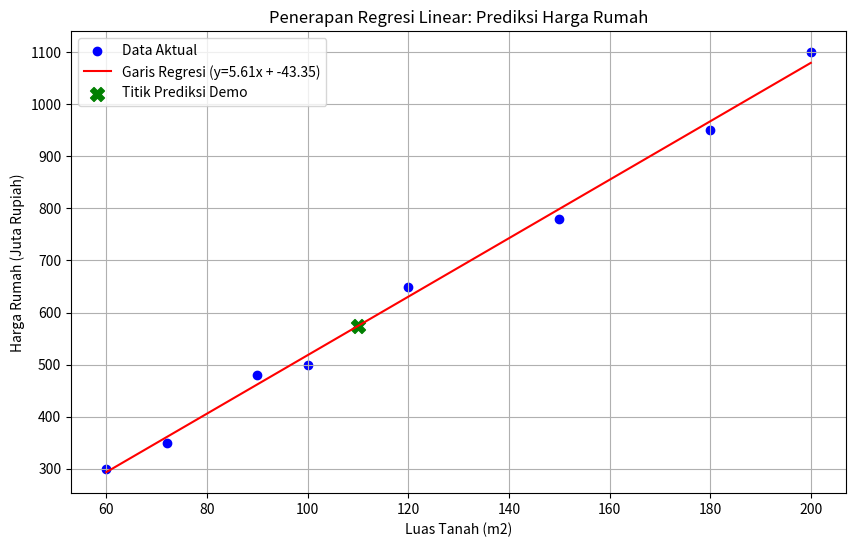

Reproduce this figure in Python.
import numpy as np
import matplotlib.pyplot as plt

def linear_regression_manual(x, y):
    """
    Menghitung slope (m) dan intercept (c) menggunakan metode Least Squares.
    Persamaan: y = mx + c
    """
    n = len(x)
    
    # Menghitung jumlah (sum) yang dibutuhkan rumus
    sum_x = np.sum(x)
    sum_y = np.sum(y)
    sum_xy = np.sum(x * y)
    sum_x2 = np.sum(x**2)
    
    # Rumus Metode Numerik Regresi Linear (Least Squares)
    # Menghitung m (kemiringan/slope)
    m = (n * sum_xy - sum_x * sum_y) / (n * sum_x2 - sum_x**2)
    
    # Menghitung c (titik potong/intercept)
    c = (sum_y - m * sum_x) / n
    
    return m, c

# --- 1. Data Sampel (Misal: Luas Tanah (m2) vs Harga Rumah (Juta Rp)) ---
x_data = np.array([60, 72, 90, 100, 120, 150, 180, 200]) # Variable Independen (x)
y_data = np.array([300, 350, 480, 500, 650, 780, 950, 1100]) # Variable Dependen (y)

# --- 2. Penerapan Metode ---
m, c = linear_regression_manual(x_data, y_data)

# --- 3. Prediksi / Demonstrasi ---
# Membuat garis regresi untuk visualisasi
x_line = np.linspace(min(x_data), max(x_data), 100)
y_line = m * x_line + c

# Menampilkan Hasil Perhitungan
print("=== HASIL PERHITUNGAN METODE REGRESI LINEAR ===")
print(f"Data X (Luas): {x_data}")
print(f"Data Y (Harga): {y_data}")
print("-" * 30)
print(f"Slope (m)     : {m:.4f}")
print(f"Intercept (c) : {c:.4f}")
print(f"Model Regresi : y = {m:.4f}x + ({c:.4f})")
print("-" * 30)

# Prediksi untuk input baru (Demonstrasi)
test_luas = 110
prediksi_harga = m * test_luas + c
print(f"Demonstrasi Prediksi: Rumah seluas {test_luas}m2 diprediksi seharga {prediksi_harga:.2f} Juta")

# --- 4. Visualisasi Grafik (Penting untuk Video) ---
plt.figure(figsize=(10, 6))
plt.scatter(x_data, y_data, color='blue', label='Data Aktual')
plt.plot(x_line, y_line, color='red', label=f'Garis Regresi (y={m:.2f}x + {c:.2f})')
plt.scatter(test_luas, prediksi_harga, color='green', s=100, marker='X', label='Titik Prediksi Demo')

plt.title('Penerapan Regresi Linear: Prediksi Harga Rumah')
plt.xlabel('Luas Tanah (m2)')
plt.ylabel('Harga Rumah (Juta Rupiah)')
plt.legend()
plt.grid(True)
plt.show()
